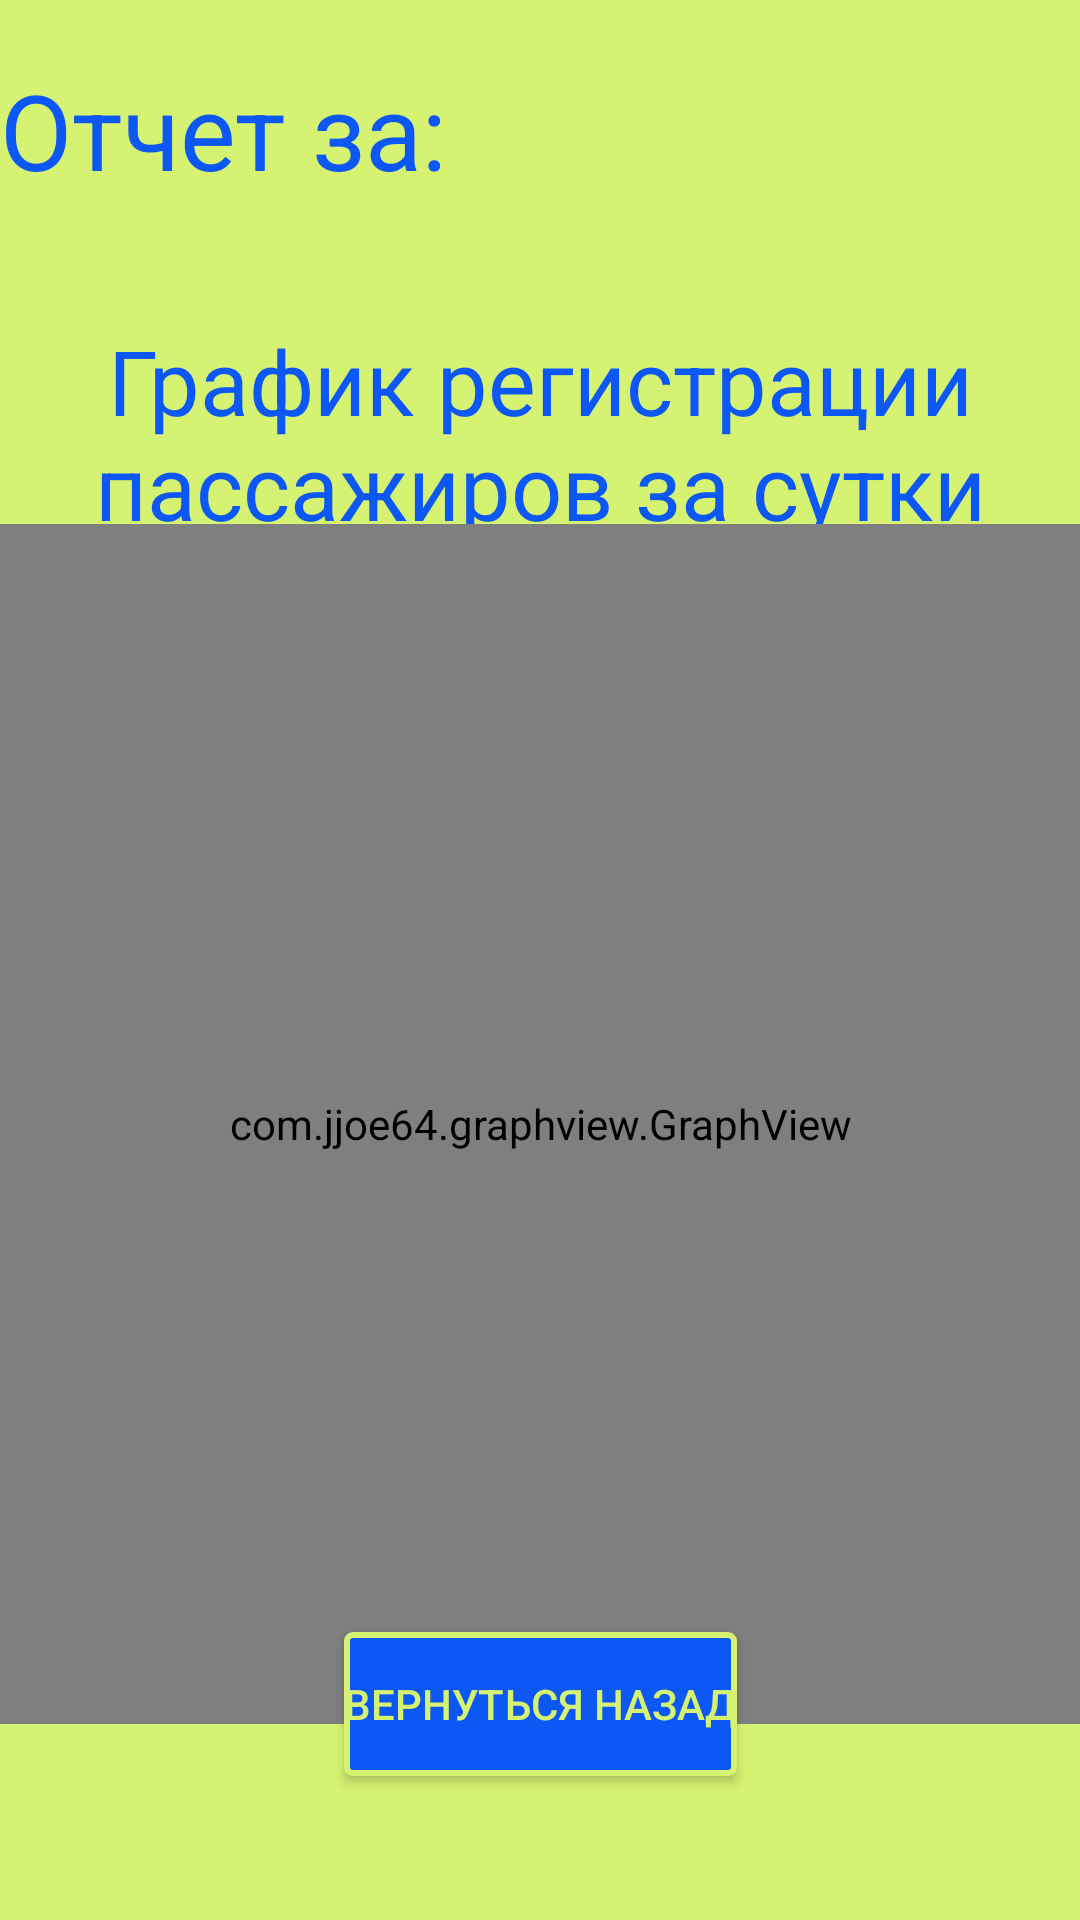

Produce the Android XML layout that renders to this screen, including the resource entries it uses.
<!-- AndroidManifest.xml: application theme Theme.FinalAirport -->
<!-- res/layout/activity_passengers_report.xml -->
<?xml version="1.0" encoding="utf-8"?>
<androidx.constraintlayout.widget.ConstraintLayout xmlns:android="http://schemas.android.com/apk/res/android"
    xmlns:app="http://schemas.android.com/apk/res-auto"
    xmlns:tools="http://schemas.android.com/tools"
    android:id="@+id/main"
    android:layout_width="match_parent"
    android:layout_height="match_parent"
    tools:context=".PassengersReport"
    android:background="@color/passengers_report_background">

    <TextView
        android:id="@+id/dateTV"
        android:layout_width="match_parent"
        android:layout_height="wrap_content"
        android:text="Отчет за:"
        android:textColor="@color/passengers_report_stroke"
        android:textSize="35sp"
        android:layout_gravity="left"
        android:layout_marginTop="20sp"
        app:layout_constraintEnd_toEndOf="parent"
        app:layout_constraintStart_toStartOf="parent"
        app:layout_constraintTop_toTopOf="parent" />


    <TextView
        android:id="@+id/nameTV"
        android:layout_width="match_parent"
        android:layout_height="wrap_content"
        android:text="График регистрации пассажиров за сутки"
        android:textColor="@color/passengers_report_stroke"
        android:layout_marginTop="40sp"
        android:textSize="30sp"
        android:gravity="center"
        app:layout_constraintEnd_toEndOf="parent"
        app:layout_constraintStart_toStartOf="parent"
        app:layout_constraintTop_toBottomOf="@+id/dateTV" />


    <com.jjoe64.graphview.GraphView
        android:id="@+id/graphGV"
        android:layout_width="match_parent"
        android:layout_height="400sp"
        app:layout_constraintBottom_toTopOf="@id/returnBTN"
        app:layout_constraintEnd_toEndOf="parent"
        app:layout_constraintHorizontal_bias="0.0"
        app:layout_constraintStart_toStartOf="parent"
        app:layout_constraintTop_toBottomOf="@id/nameTV"
        app:layout_constraintVertical_bias="0.2" />

    <android.widget.Button
        android:id="@+id/returnBTN"
        android:layout_width="wrap_content"
        android:layout_height="wrap_content"
        android:layout_marginBottom="48dp"
        android:background="@drawable/passengers_report_btn"
        android:text="Вернуться назад"
        android:textColor="@color/passengers_report_background"
        app:layout_constraintBottom_toBottomOf="parent"
        app:layout_constraintEnd_toEndOf="parent"
        app:layout_constraintHorizontal_bias="0.5"
        app:layout_constraintStart_toStartOf="parent" />



</androidx.constraintlayout.widget.ConstraintLayout>
<!-- resources referenced by this layout -->
<resources>
  <color name="passengers_report_background">#D6F272</color>
  <color name="passengers_report_stroke">#0D57F4</color>
  <!-- drawable passengers_report_btn (drawable) -->
  <?xml version="1.0" encoding="utf-8"?>
  <ripple xmlns:android="http://schemas.android.com/apk/res/android"
      xmlns:tools="http://schemas.android.com/tools"
      android:color="@color/register_btn_ripple"
      tools:targetApi="lollipop">
  
      <item>
          <shape android:shape="rectangle">
              <solid android:color="@color/passengers_report_stroke"/>
              <stroke android:color="@color/passengers_report_background" android:width="2sp"/>
              <corners android:radius="2sp"/>
          </shape>
      </item>
  
  </ripple>
  <style name="Theme.FinalAirport" parent="Base.Theme.FinalAirport" />
  <color name="register_btn_ripple">#1f7d3b</color>
  <style name="Base.Theme.FinalAirport" parent="Theme.Material3.DayNight.NoActionBar">
          
          
          <item name="android:windowFullscreen">true</item>
      </style>
</resources>
